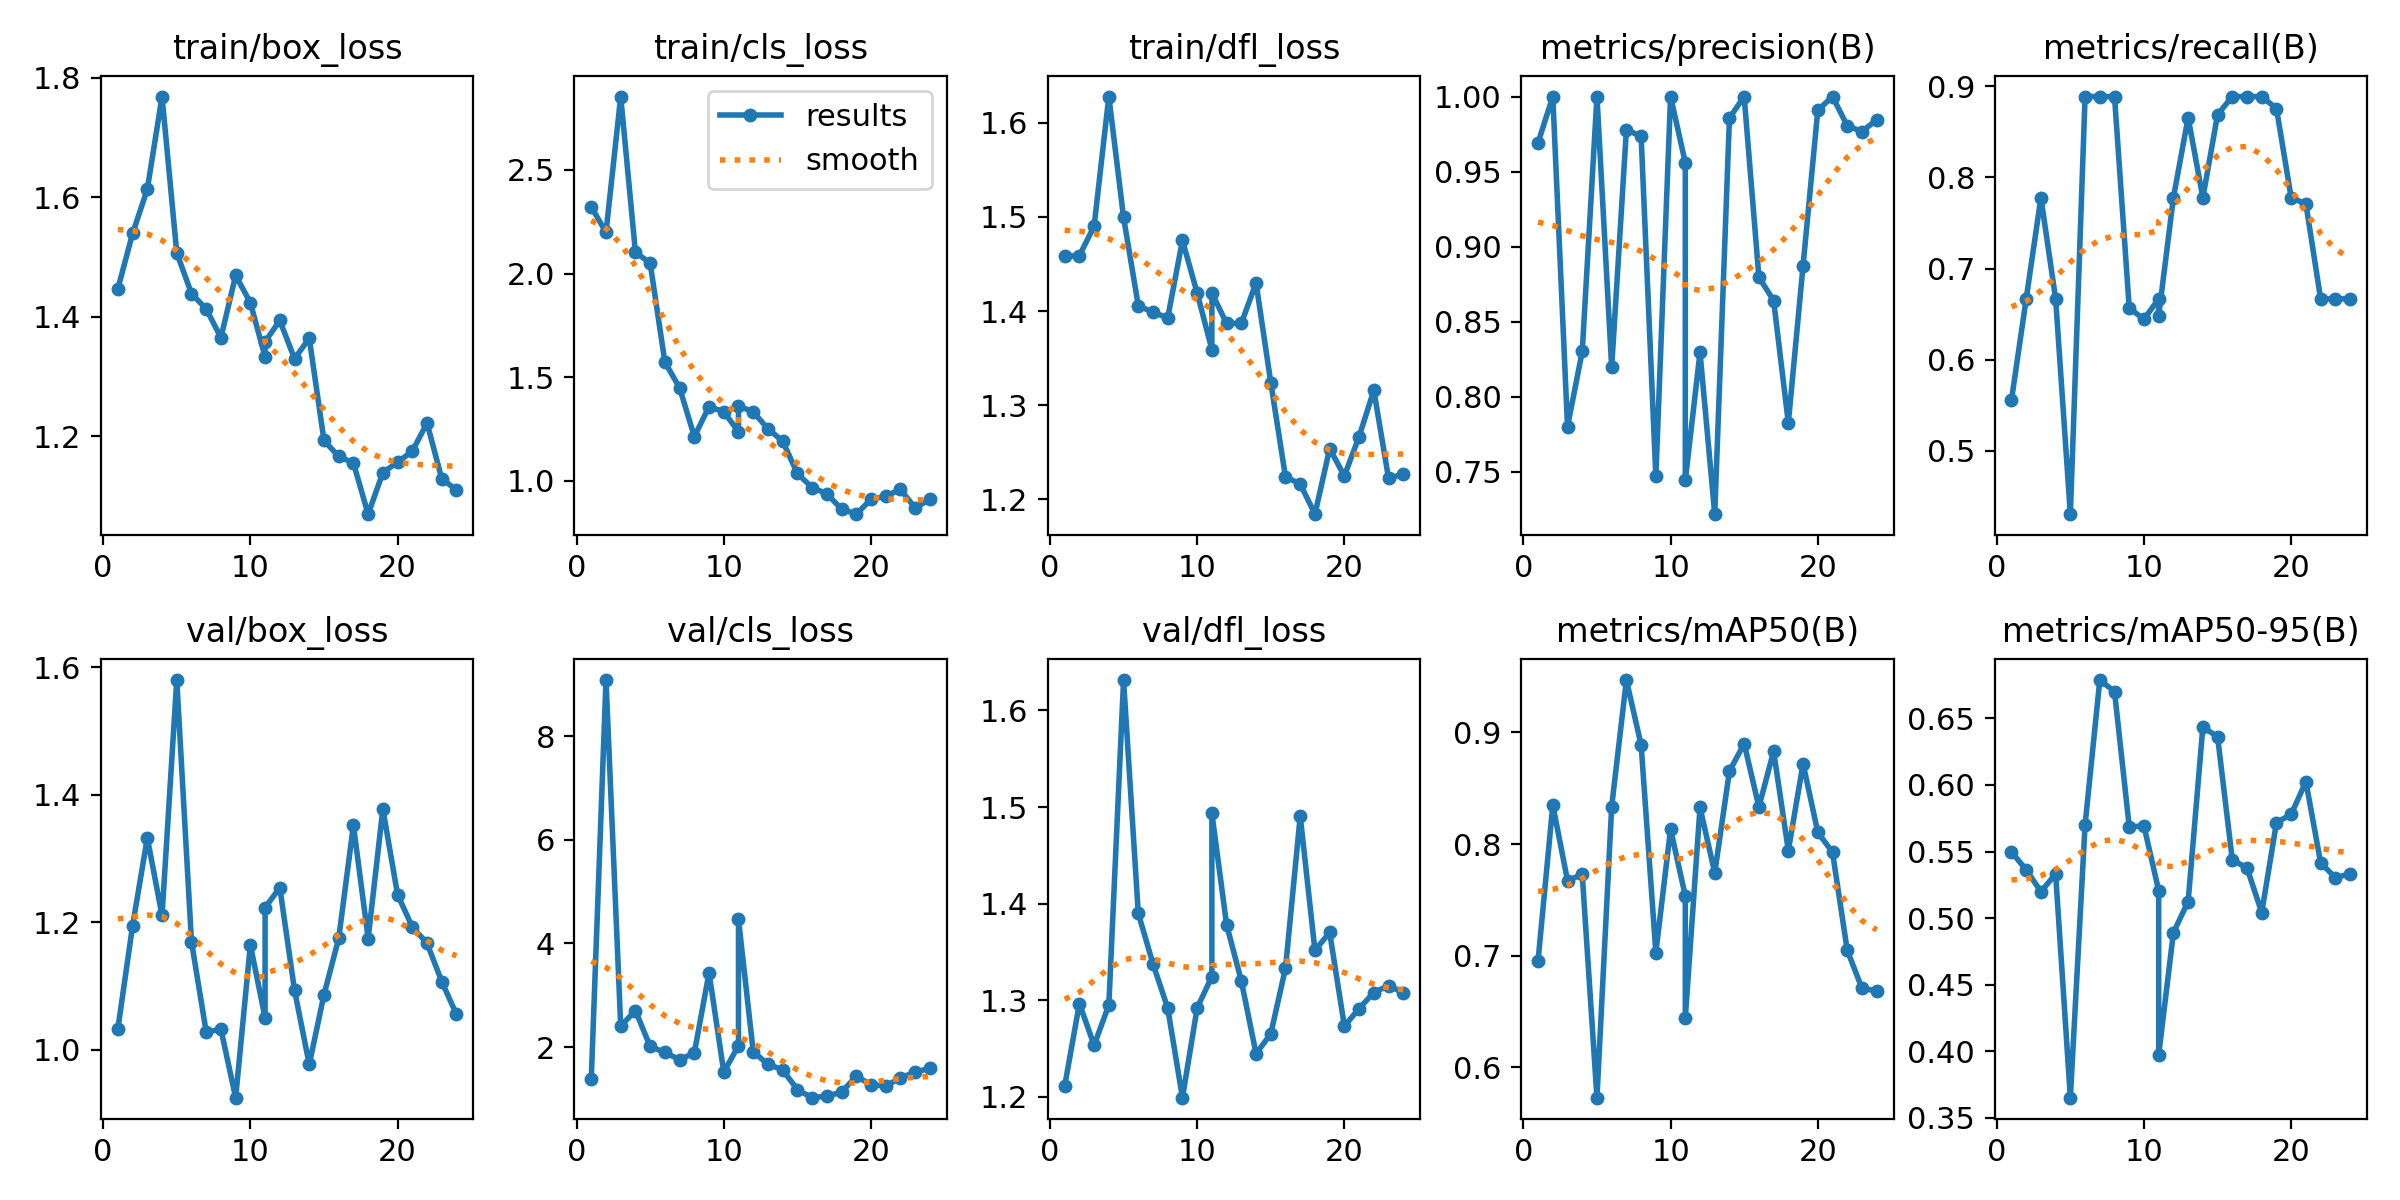

The table this chart was drawn from, first rows:
epoch, time, train/box_loss, train/cls_loss, train/dfl_loss, metrics/precision(B), metrics/recall(B), metrics/mAP50(B), metrics/mAP50-95(B), val/box_loss, val/cls_loss, val/dfl_loss, lr/pg0, lr/pg1, lr/pg2
1, 17.5, 1.447, 2.322, 1.458, 0.9693, 0.5556, 0.6955, 0.5497, 1.033, 1.389, 1.211, 0.0001569, 0.0001569, 0.06878
2, 41.77, 1.54, 2.198, 1.459, 1, 0.6667, 0.8349, 0.5363, 1.195, 9.08, 1.297, 0.0003232, 0.0003232, 0.03562
3, 60.09, 1.614, 2.854, 1.49, 0.78, 0.7778, 0.7672, 0.5199, 1.333, 2.404, 1.254, 0.0004883, 0.0004883, 0.002449
4, 83.37, 1.769, 2.102, 1.628, 0.8301, 0.6667, 0.7727, 0.5331, 1.211, 2.704, 1.295, 0.0004956, 0.0004956, 0.0004956
5, 105.6, 1.507, 2.05, 1.5, 1, 0.4301, 0.5728, 0.3651, 1.58, 2.011, 1.631, 0.0004922, 0.0004922, 0.0004922
6, 129.4, 1.439, 1.573, 1.406, 0.8195, 0.8889, 0.8336, 0.57, 1.17, 1.895, 1.39, 0.0004879, 0.0004879, 0.0004879
7, 167, 1.413, 1.449, 1.399, 0.9779, 0.8889, 0.9469, 0.6788, 1.028, 1.758, 1.338, 0.0004826, 0.0004826, 0.0004826
8, 200.9, 1.365, 1.214, 1.393, 0.9734, 0.8889, 0.8887, 0.6702, 1.032, 1.887, 1.292, 0.0004764, 0.0004764, 0.0004764
9, 229.5, 1.47, 1.358, 1.475, 0.7468, 0.6565, 0.7028, 0.5685, 0.9251, 3.434, 1.199, 0.0004694, 0.0004694, 0.0004694
10, 257.1, 1.424, 1.334, 1.419, 1, 0.6443, 0.8133, 0.5693, 1.165, 1.516, 1.292, 0.0004615, 0.0004615, 0.0004615
11, 285.4, 1.333, 1.236, 1.359, 0.956, 0.6667, 0.7536, 0.5206, 1.051, 2.027, 1.325, 0.0004527, 0.0004527, 0.0004527
11, 16.99, 1.359, 1.362, 1.419, 0.7441, 0.6482, 0.644, 0.3973, 1.223, 4.465, 1.493, 0.0004527, 0.0004527, 0.0004527
12, 84, 1.394, 1.333, 1.387, 0.8295, 0.7778, 0.8328, 0.4891, 1.255, 1.909, 1.378, 0.0004432, 0.0004432, 0.0004432
13, 105.5, 1.33, 1.251, 1.387, 0.7216, 0.8659, 0.7741, 0.5124, 1.094, 1.668, 1.32, 0.0004329, 0.0004329, 0.0004329
14, 126.4, 1.364, 1.192, 1.43, 0.9857, 0.7778, 0.8652, 0.6434, 0.9772, 1.56, 1.245, 0.0004219, 0.0004219, 0.0004219
15, 157, 1.193, 1.035, 1.324, 1, 0.869, 0.8899, 0.6363, 1.087, 1.178, 1.265, 0.0004103, 0.0004103, 0.0004103
16, 187.2, 1.167, 0.9676, 1.224, 0.8796, 0.8889, 0.8332, 0.5438, 1.175, 1.023, 1.333, 0.000398, 0.000398, 0.000398
17, 275.1, 1.156, 0.9378, 1.216, 0.864, 0.8889, 0.8831, 0.5376, 1.353, 1.053, 1.491, 0.0003851, 0.0003851, 0.0003851
18, 301, 1.07, 0.8639, 1.184, 0.7825, 0.8889, 0.7941, 0.5042, 1.175, 1.129, 1.352, 0.0003717, 0.0003717, 0.0003717
19, 327.4, 1.14, 0.8392, 1.254, 0.8872, 0.8757, 0.8721, 0.5718, 1.378, 1.438, 1.37, 0.0003579, 0.0003579, 0.0003579
20, 364.5, 1.157, 0.9105, 1.225, 0.9908, 0.7778, 0.8105, 0.5779, 1.244, 1.274, 1.273, 0.0003436, 0.0003436, 0.0003436
21, 397, 1.175, 0.9263, 1.267, 1, 0.771, 0.7926, 0.6025, 1.193, 1.247, 1.292, 0.000329, 0.000329, 0.000329
22, 435.2, 1.222, 0.9584, 1.316, 0.9805, 0.6667, 0.7048, 0.5416, 1.168, 1.406, 1.308, 0.0003141, 0.0003141, 0.0003141
23, 459.5, 1.129, 0.8692, 1.222, 0.9767, 0.6667, 0.6707, 0.5303, 1.107, 1.516, 1.315, 0.0002989, 0.0002989, 0.0002989
24, 488.2, 1.11, 0.9109, 1.227, 0.9845, 0.6667, 0.6684, 0.5333, 1.056, 1.589, 1.308, 0.0002835, 0.0002835, 0.0002835
